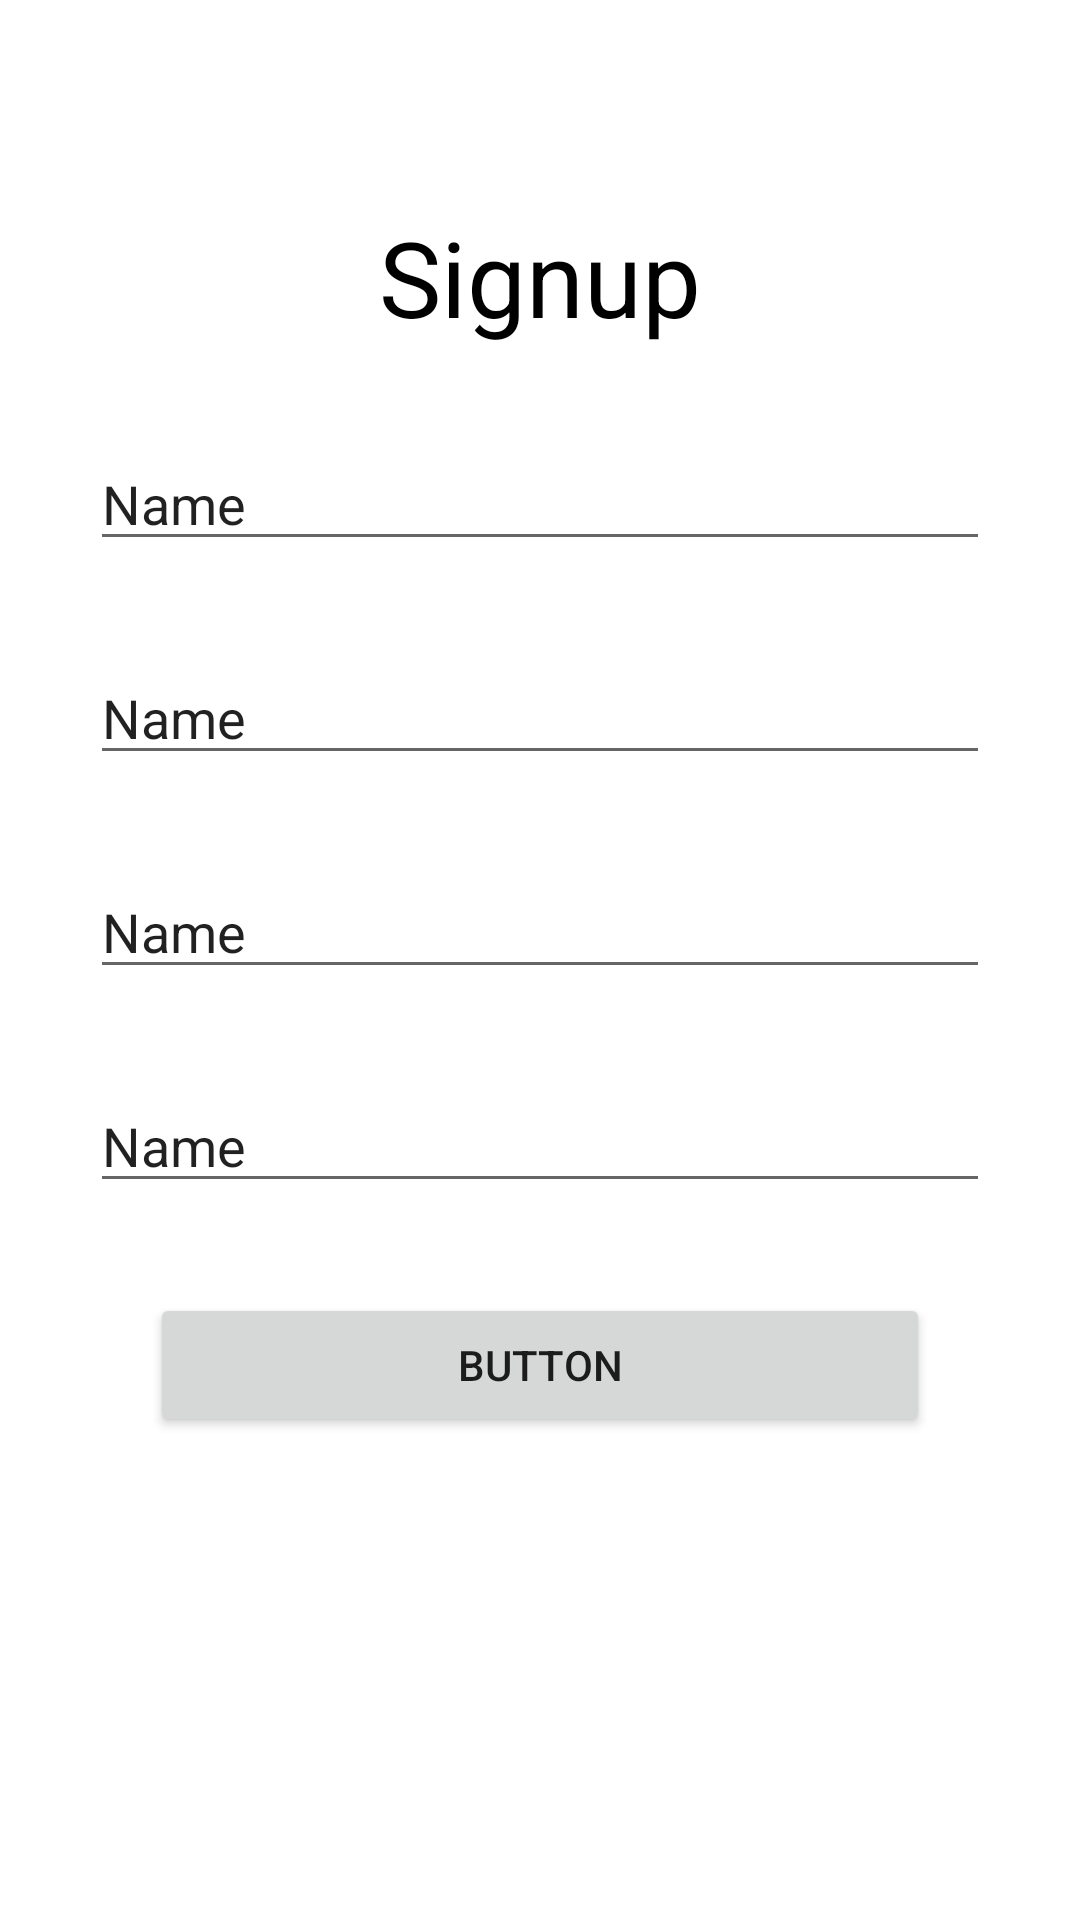

Produce the Android XML layout that renders to this screen, including the resource entries it uses.
<!-- AndroidManifest.xml: application theme Theme.FirebaseDemoADG -->
<!-- res/layout/activity_sign_up.xml -->
<?xml version="1.0" encoding="utf-8"?>
<androidx.constraintlayout.widget.ConstraintLayout xmlns:android="http://schemas.android.com/apk/res/android"
    xmlns:app="http://schemas.android.com/apk/res-auto"
    xmlns:tools="http://schemas.android.com/tools"
    android:layout_width="match_parent"
    android:layout_height="match_parent"
    tools:context=".SignUp">

    <EditText
        android:id="@+id/signupName"
        android:layout_width="0dp"
        android:layout_height="wrap_content"
        android:layout_marginStart="30dp"
        android:layout_marginLeft="30dp"
        android:layout_marginTop="30dp"
        android:layout_marginEnd="30dp"
        android:layout_marginRight="30dp"
        android:ems="10"
        android:inputType="textPersonName"
        android:text="Name"
        app:layout_constraintEnd_toEndOf="parent"
        app:layout_constraintStart_toStartOf="parent"
        app:layout_constraintTop_toBottomOf="@+id/textView2" />

    <EditText
        android:id="@+id/signupEmail"
        android:layout_width="0dp"
        android:layout_height="wrap_content"
        android:layout_marginStart="30dp"
        android:layout_marginLeft="30dp"
        android:layout_marginTop="30dp"
        android:layout_marginEnd="30dp"
        android:layout_marginRight="30dp"
        android:ems="10"
        android:inputType="textPersonName"
        android:text="Name"
        app:layout_constraintEnd_toEndOf="parent"
        app:layout_constraintHorizontal_bias="0.0"
        app:layout_constraintStart_toStartOf="parent"
        app:layout_constraintTop_toBottomOf="@+id/signupName" />

    <EditText
        android:id="@+id/signupPhone"
        android:layout_width="0dp"
        android:layout_height="wrap_content"
        android:layout_marginStart="30dp"
        android:layout_marginLeft="30dp"
        android:layout_marginTop="30dp"
        android:layout_marginEnd="30dp"
        android:layout_marginRight="30dp"
        android:ems="10"
        android:inputType="textPersonName"
        android:text="Name"
        app:layout_constraintEnd_toEndOf="parent"
        app:layout_constraintHorizontal_bias="0.0"
        app:layout_constraintStart_toStartOf="parent"
        app:layout_constraintTop_toBottomOf="@+id/signupEmail" />

    <EditText
        android:id="@+id/signupPassword"
        android:layout_width="0dp"
        android:layout_height="wrap_content"
        android:layout_marginStart="30dp"
        android:layout_marginLeft="30dp"
        android:layout_marginTop="30dp"
        android:layout_marginEnd="30dp"
        android:layout_marginRight="30dp"
        android:ems="10"
        android:inputType="textPersonName"
        android:text="Name"
        app:layout_constraintEnd_toEndOf="parent"
        app:layout_constraintHorizontal_bias="1.0"
        app:layout_constraintStart_toStartOf="parent"
        app:layout_constraintTop_toBottomOf="@+id/signupPhone" />

    <Button
        android:id="@+id/signupSubmit"
        android:layout_width="0dp"
        android:layout_height="wrap_content"
        android:layout_marginStart="50dp"
        android:layout_marginLeft="50dp"
        android:layout_marginTop="30dp"
        android:layout_marginEnd="50dp"
        android:layout_marginRight="50dp"
        android:text="Button"
        app:layout_constraintEnd_toEndOf="parent"
        app:layout_constraintStart_toStartOf="parent"
        app:layout_constraintTop_toBottomOf="@+id/signupPassword" />

    <TextView
        android:id="@+id/textView2"
        android:layout_width="wrap_content"
        android:layout_height="wrap_content"
        android:layout_marginTop="69dp"
        android:text="Signup"
        android:textColor="#000"
        android:textSize="35dp"
        app:layout_constraintEnd_toEndOf="parent"
        app:layout_constraintStart_toStartOf="parent"
        app:layout_constraintTop_toTopOf="parent" />
</androidx.constraintlayout.widget.ConstraintLayout>
<!-- resources referenced by this layout -->
<resources>
  <style name="Theme.FirebaseDemoADG" parent="Theme.MaterialComponents.DayNight.DarkActionBar">
          
          <item name="colorPrimary">@color/purple_500</item>
          <item name="colorPrimaryVariant">@color/purple_700</item>
          <item name="colorOnPrimary">@color/white</item>
          
          <item name="colorSecondary">@color/teal_200</item>
          <item name="colorSecondaryVariant">@color/teal_700</item>
          <item name="colorOnSecondary">@color/black</item>
          
          <item name="android:statusBarColor" tools:targetApi="l">?attr/colorPrimaryVariant</item>
          
      </style>
  <!-- not gathered from this repository: default colours our renderer supplied (Android Studio template values) -->
  <color name="purple_500">#FF6200EE</color>
  <color name="purple_700">#FF3700B3</color>
  <color name="teal_200">#FF03DAC5</color>
  <color name="teal_700">#FF018786</color>
  <color name="black">#FF000000</color>
  <color name="white">#FFFFFFFF</color>
</resources>
